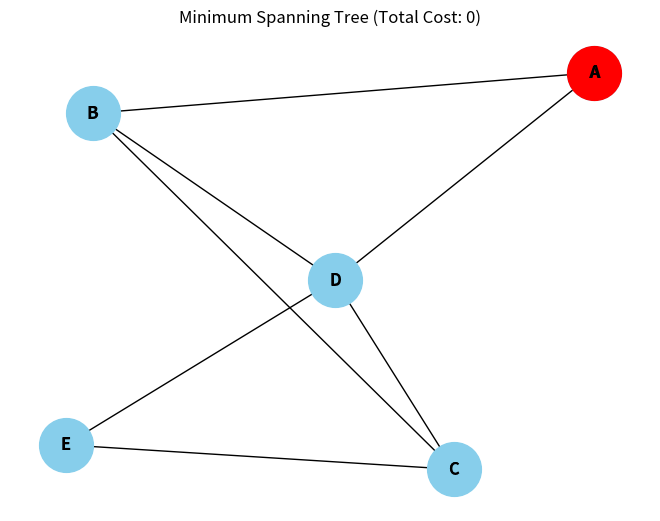
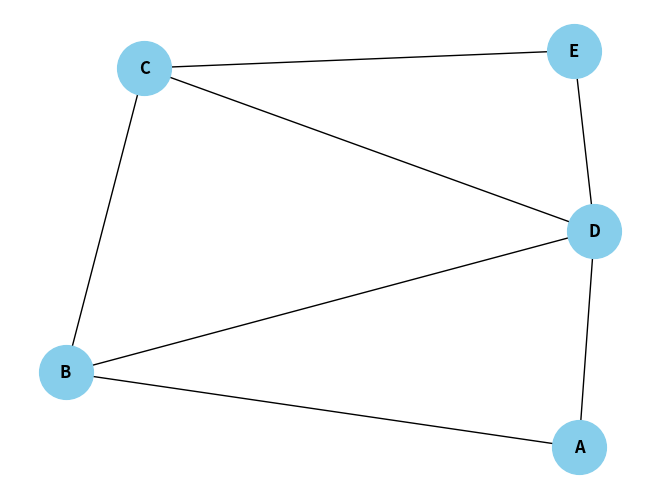

Source code (Python) for these figures, in order: (Note: this script raises an exception after producing the figures.)
#Mario Alberto Gomez Temores      21310159     15\06\24
import heapq
import matplotlib.pyplot as plt
import networkx as nx

def prim(graph, start_node):
    # Inicializacion de variables
    minimum_spanning_tree = []
    visited = {node: False for node in graph}
    min_heap = [(0, start_node)]  # (peso, nodo)
    total_cost = 0
    
    while min_heap:
        # Extraer el nodo con el menor peso del heap
        weight, node = heapq.heappop(min_heap)
        
        if visited[node]:
            continue
        
        # Marcar el nodo como visitado
        visited[node] = True
        total_cost += weight
        
        if node != start_node:
            minimum_spanning_tree.append((node, weight))
        
        # Anadir vecinos no visitados al heap
        for neighbor, weight in graph[node].items():
            if not visited[neighbor]:
                heapq.heappush(min_heap, (weight, neighbor))
        
        # Mostrar el estado actual del grafo
        print(f"Visited: {visited}")
        print(f"Minimum Spanning Tree: {minimum_spanning_tree}")
        print(f"Total Cost: {total_cost}\n")
        
        # Dibujar el grafo actualizado
        draw_graph(graph, minimum_spanning_tree, visited, total_cost)

def draw_graph(graph, mst_edges, visited, total_cost):
    # Crear un objeto Graph de networkx
    G = nx.Graph()
    
    # Anadir nodos y aristas al grafo
    for node in graph:
        G.add_node(node)
        for neighbor, weight in graph[node].items():
            G.add_edge(node, neighbor, weight=weight)
    
    # Calcular las posiciones de los nodos para la visualizacion
    pos = nx.spring_layout(G)
    
    # Dibujar nodos y aristas base del grafo
    nx.draw(G, pos, with_labels=True, node_color='skyblue', node_size=1500, font_size=12, font_weight='bold')
    
    # Dibujar aristas del MST en color verde
    nx.draw_networkx_edges(G, pos, edgelist=mst_edges, edge_color='g', width=2.0)
    
    # Marcar nodos visitados en color rojo
    nx.draw_networkx_nodes(G, pos, nodelist=[node for node, vis in visited.items() if vis], node_color='r', node_size=1500)
    
    # Mostrar etiquetas con informacion adicional
    labels = {node: f"{node}" for node in graph}
    nx.draw_networkx_labels(G, pos, labels, font_size=12)
    
    # Configurar titulo del grafico
    plt.title(f'Minimum Spanning Tree (Total Cost: {total_cost})')
    
    # Mostrar el grafico actualizado
    plt.show()

# Ejemplo de uso
graph = {
    'A': {'B': 2, 'D': 3},
    'B': {'A': 2, 'D': 1, 'C': 1},
    'C': {'B': 1, 'D': 1, 'E': 4},
    'D': {'A': 3, 'B': 1, 'C': 1, 'E': 5},
    'E': {'C': 4, 'D': 5}
}

start_node = 'A'
prim(graph, start_node)
